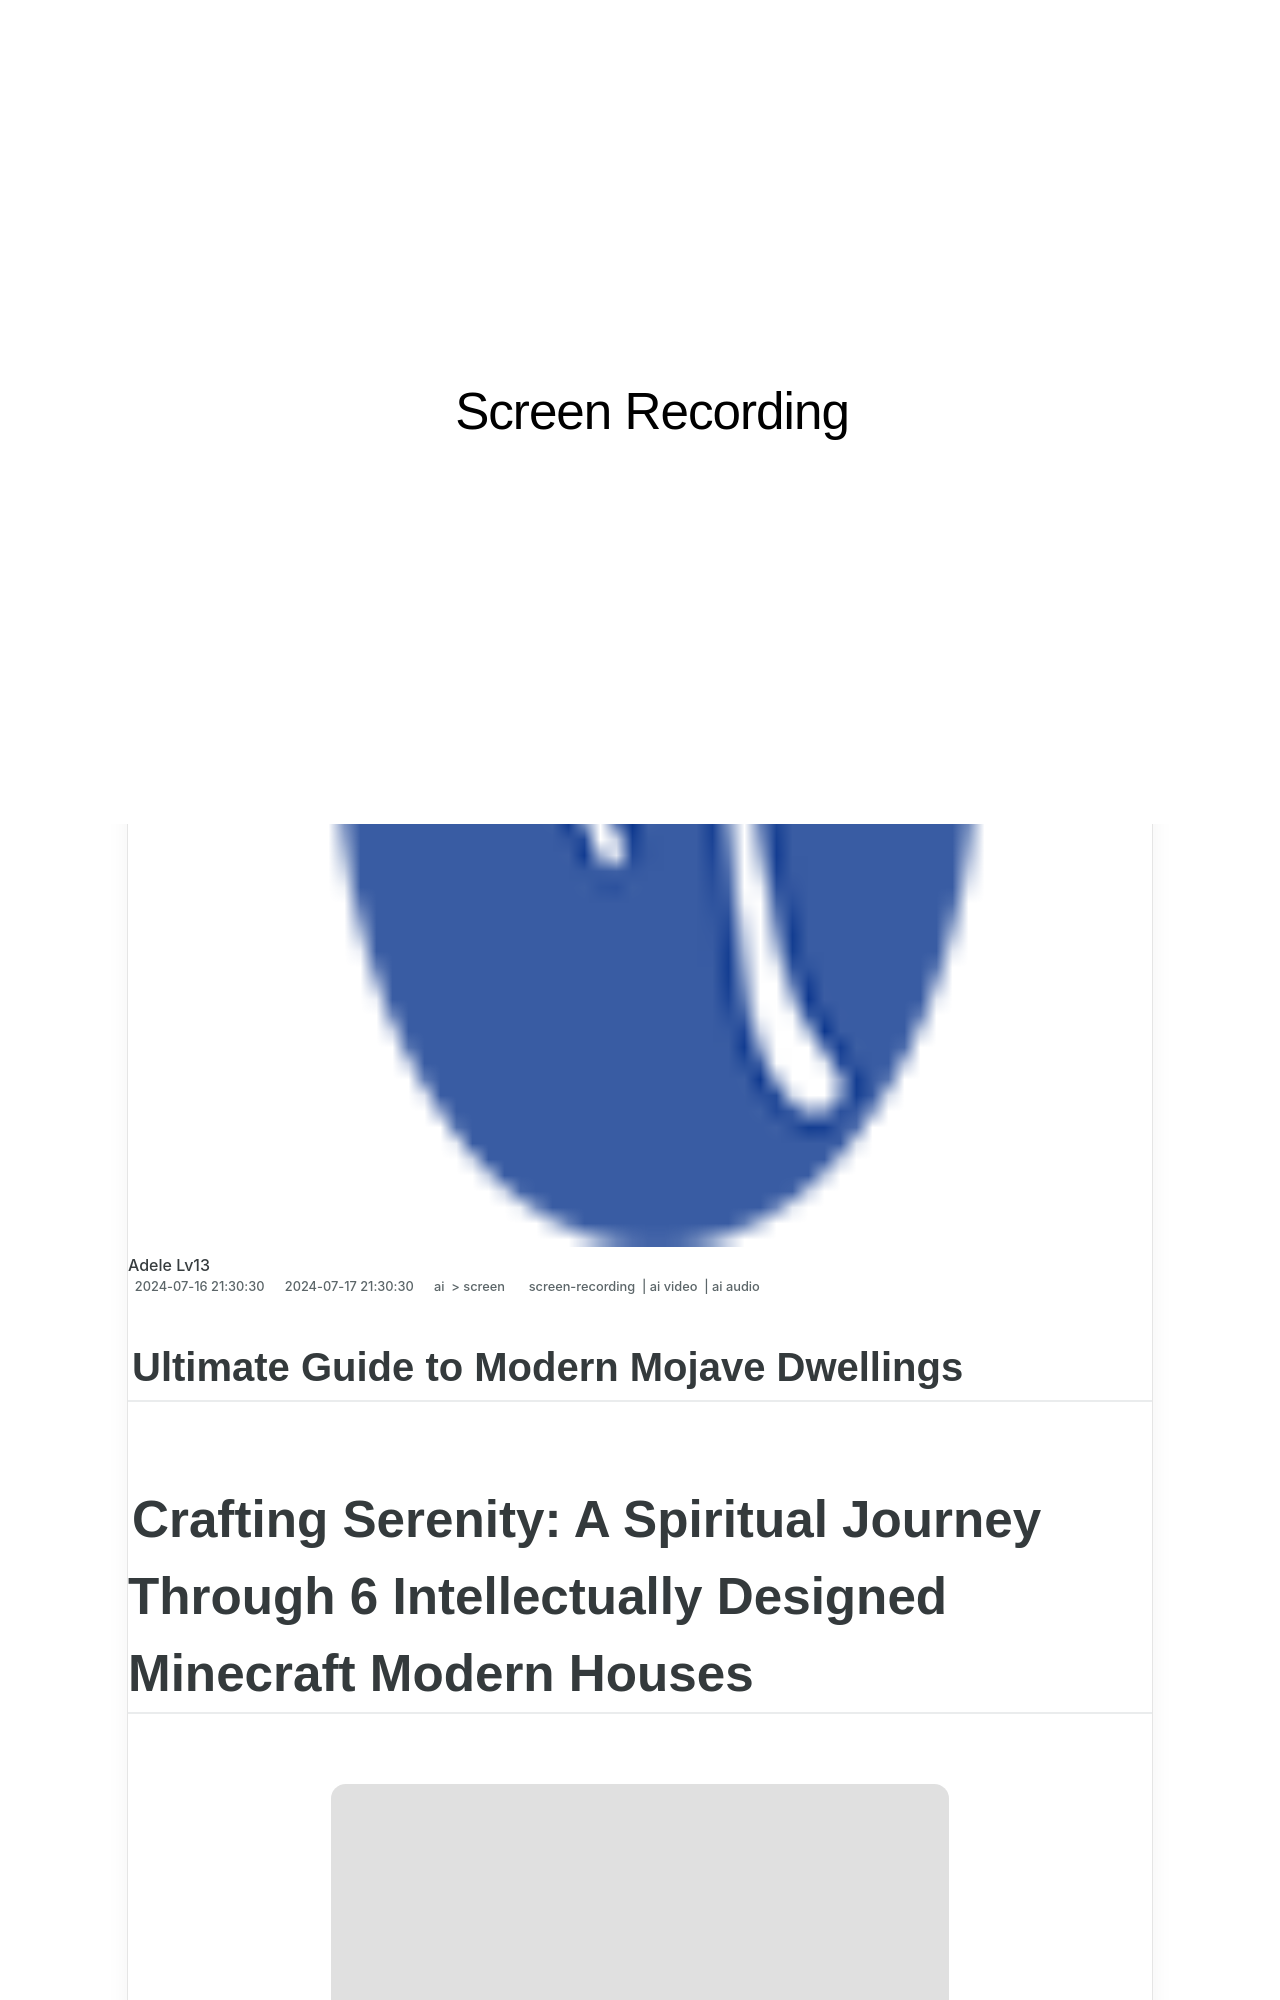

repository: techidaily/site-screen-recording · page: new-ultimate-guide-to-modern-mojave-dwellings-for-2024/index.html · generator: jekyll

---
title: "[New] Ultimate Guide to Modern Mojave Dwellings for 2024"
date: 2024-07-16T21:30:30.883Z
updated: 2024-07-17T21:30:30.883Z
tags: 
  - screen-recording
  - ai video
  - ai audio
categories: 
  - ai
  - screen
description: "This Article Describes [New] Ultimate Guide to Modern Mojave Dwellings for 2024"
excerpt: "This Article Describes [New] Ultimate Guide to Modern Mojave Dwellings for 2024"
keywords: "Mojave Homes Today,Mojave Modern Abodes,Living in Mojave,Mojave Contemporary Houses,Guide to Mojave Dwellings,Mojave Architectural Trends,Ultimate Mojave Homes"
thumbnail: https://thmb.techidaily.com/c225407e5eb523ea35626965d7952f3e8eff461a435028604a3c634507f598f5.png
---

## Ultimate Guide to Modern Mojave Dwellings

# Crafting Serenity: A Spiritual Journey Through 6 Intellectually Designed Minecraft Modern Houses

<!-- affiliate ads begin -->
<a href="https://ursime.pxf.io/c/5597632/2092236/16384" target="_top" id="2092236"><img src="//a.impactradius-go.com/display-ad/16384-2092236" border="0" alt="" width="1920" height="329"/></a><img height="0" width="0" src="https://imp.pxf.io/i/5597632/2092236/16384" style="position:absolute;visibility:hidden;" border="0" />
<!-- affiliate ads end -->
![author avatar](https://images.wondershare.com/filmora/article-images/ollie-mattison.jpg)
